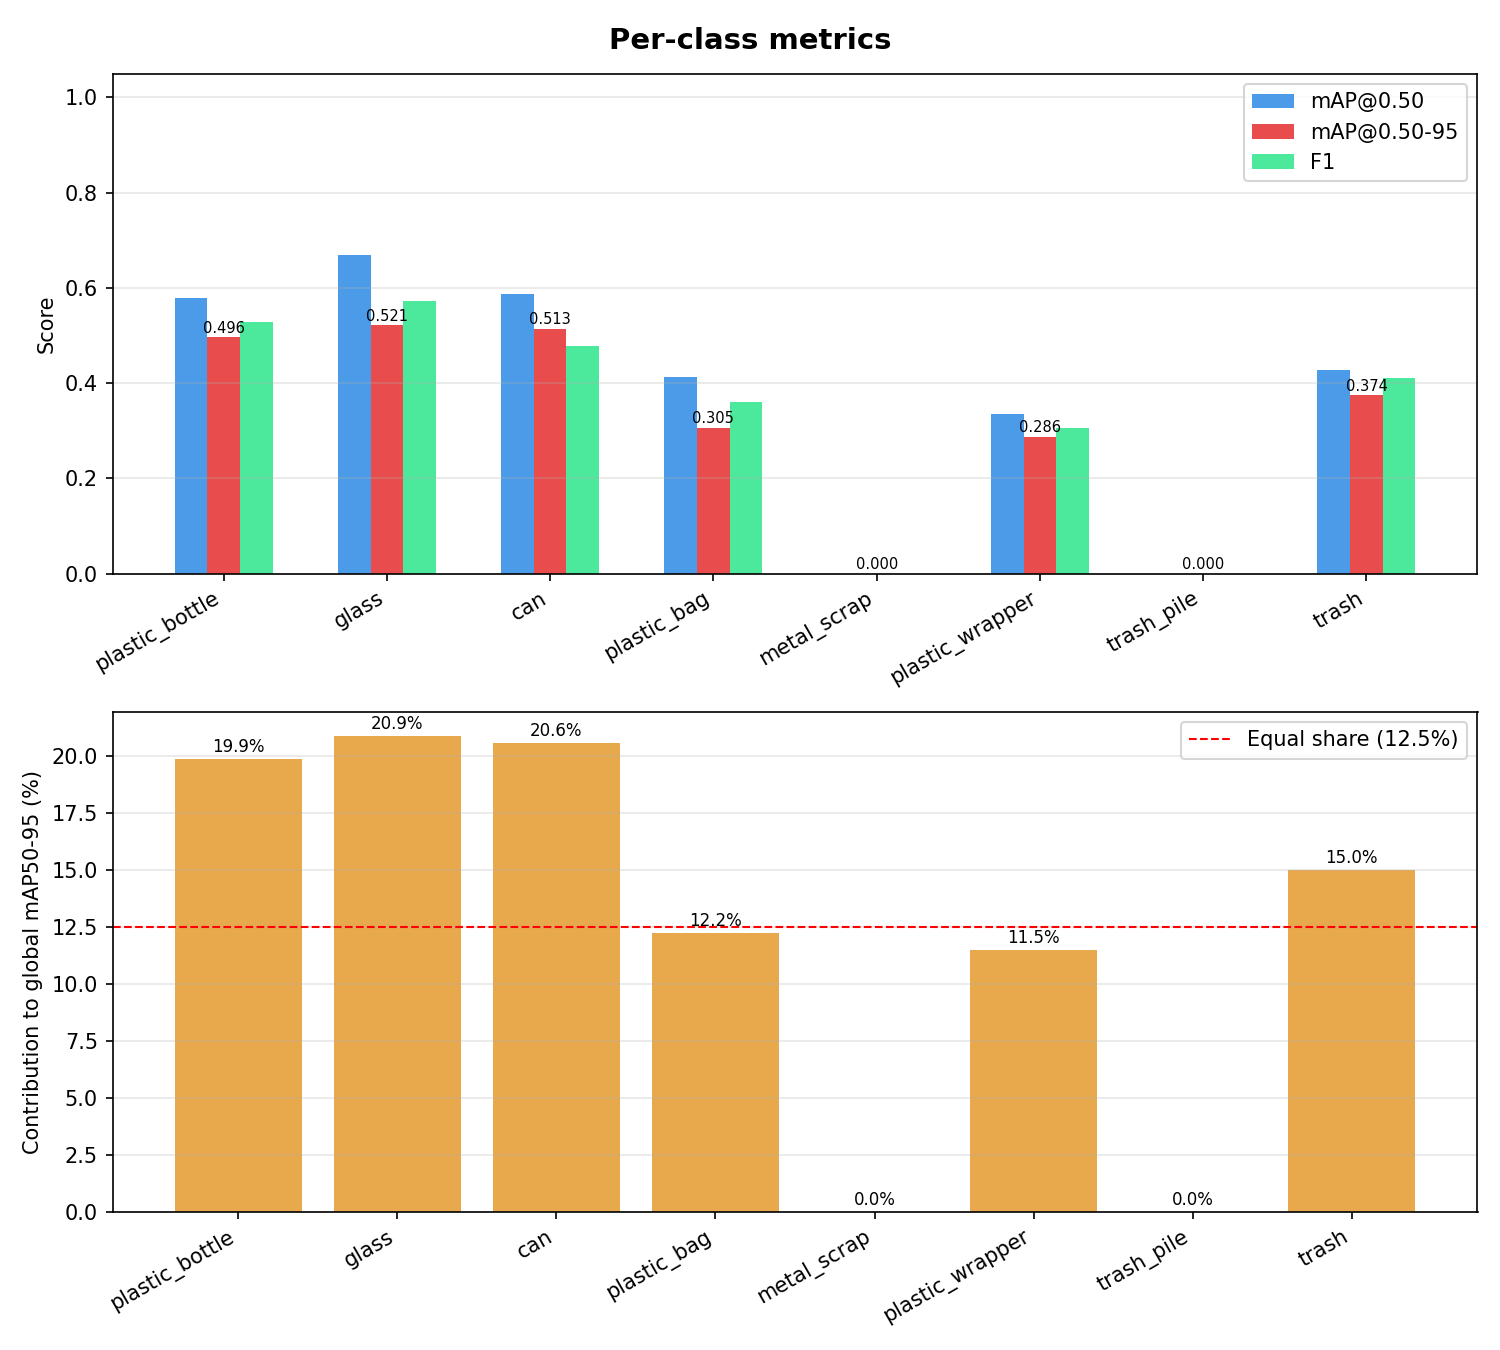

The file beside this chart, header and first rows:
class_id, class_name, Precision, Recall, F1, mAP50, mAP50-95, contrib_%
0, plastic_bottle, 0.6486, 0.4444, 0.5275, 0.578, 0.4959, 19.86
1, glass, 0.9231, 0.4138, 0.5714, 0.6683, 0.5214, 20.88
2, can, 0.825, 0.3367, 0.4783, 0.5868, 0.5134, 20.56
3, plastic_bag, 0.6429, 0.25, 0.36, 0.4136, 0.3055, 12.23
4, metal_scrap, 0.0, 0.0, 0.0, 0.0, 0.0, 0.0
5, plastic_wrapper, 0.4286, 0.2368, 0.3051, 0.3345, 0.2865, 11.47
6, trash_pile, 0.0, 0.0, 0.0, 0.0, 0.0, 0.0
7, trash, 0.5248, 0.3376, 0.4109, 0.4276, 0.3741, 14.98
